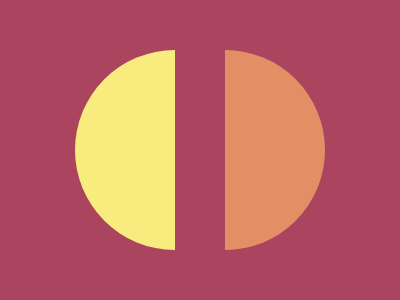

Give the HTML and CSS whose rendering is this image.

<style>html{margin:42 67;background:#AA445F}*>*{height:200;background:linear-gradient(to right,#F7EC7D 40%,#0000 40%,#0000 60%,#E38F66 60%);border-radius:100px}